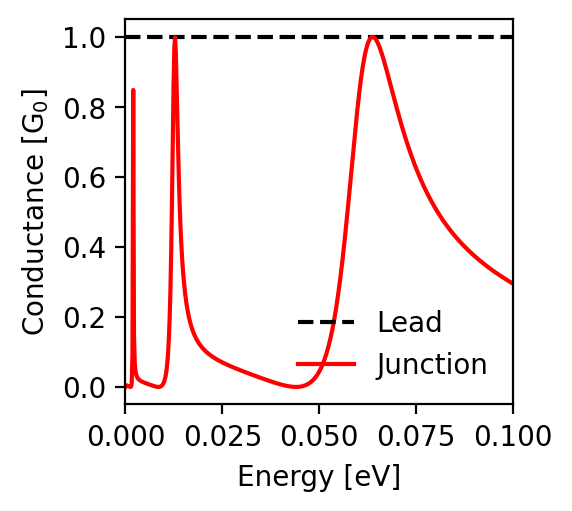

The table this chart was drawn from, first rows:
energy; conductance_lead; conductance_junction
-0.1; 1.0; 0.295
-0.0998; 1.0; 0.296
-0.0996; 1.0; 0.298
-0.0994; 1.0; 0.299
-0.0992; 1.0; 0.3
-0.099; 1.0; 0.302
-0.0988; 1.0; 0.303
-0.0986; 1.0; 0.304
-0.0984; 1.0; 0.306
-0.0982; 1.0; 0.307
-0.098; 1.0; 0.309
-0.0978; 1.0; 0.31
-0.0976; 1.0; 0.311
-0.0974; 1.0; 0.313
-0.0972; 1.0; 0.314
-0.097; 1.0; 0.316
-0.0968; 1.0; 0.317
-0.0966; 1.0; 0.319
-0.0964; 1.0; 0.32
-0.0962; 1.0; 0.322
-0.096; 1.0; 0.323
-0.0958; 1.0; 0.325
-0.0956; 1.0; 0.326
-0.0954; 1.0; 0.328
-0.0952; 1.0; 0.329
-0.095; 1.0; 0.331
-0.0948; 1.0; 0.333
-0.0946; 1.0; 0.334
-0.0944; 1.0; 0.336
-0.0942; 1.0; 0.337
-0.094; 1.0; 0.339
-0.0938; 1.0; 0.341
-0.0936; 1.0; 0.342
-0.0934; 1.0; 0.344
-0.0932; 1.0; 0.346
-0.093; 1.0; 0.347
-0.0928; 1.0; 0.349
-0.0926; 1.0; 0.351
-0.0924; 1.0; 0.353
-0.0922; 1.0; 0.354
-0.092; 1.0; 0.356
-0.0918; 1.0; 0.358
-0.0916; 1.0; 0.36
-0.0914; 1.0; 0.361
-0.0912; 1.0; 0.363
-0.091; 1.0; 0.365
-0.0908; 1.0; 0.367
-0.0906; 1.0; 0.369
-0.0904; 1.0; 0.371
-0.0902; 1.0; 0.373
-0.09; 1.0; 0.375
-0.0898; 1.0; 0.377
-0.0896; 1.0; 0.379
-0.0894; 1.0; 0.381
-0.0892; 1.0; 0.383
-0.089; 1.0; 0.385
-0.0888; 1.0; 0.387
-0.0886; 1.0; 0.389
-0.0884; 1.0; 0.391
-0.0882; 1.0; 0.393
... 941 more rows
